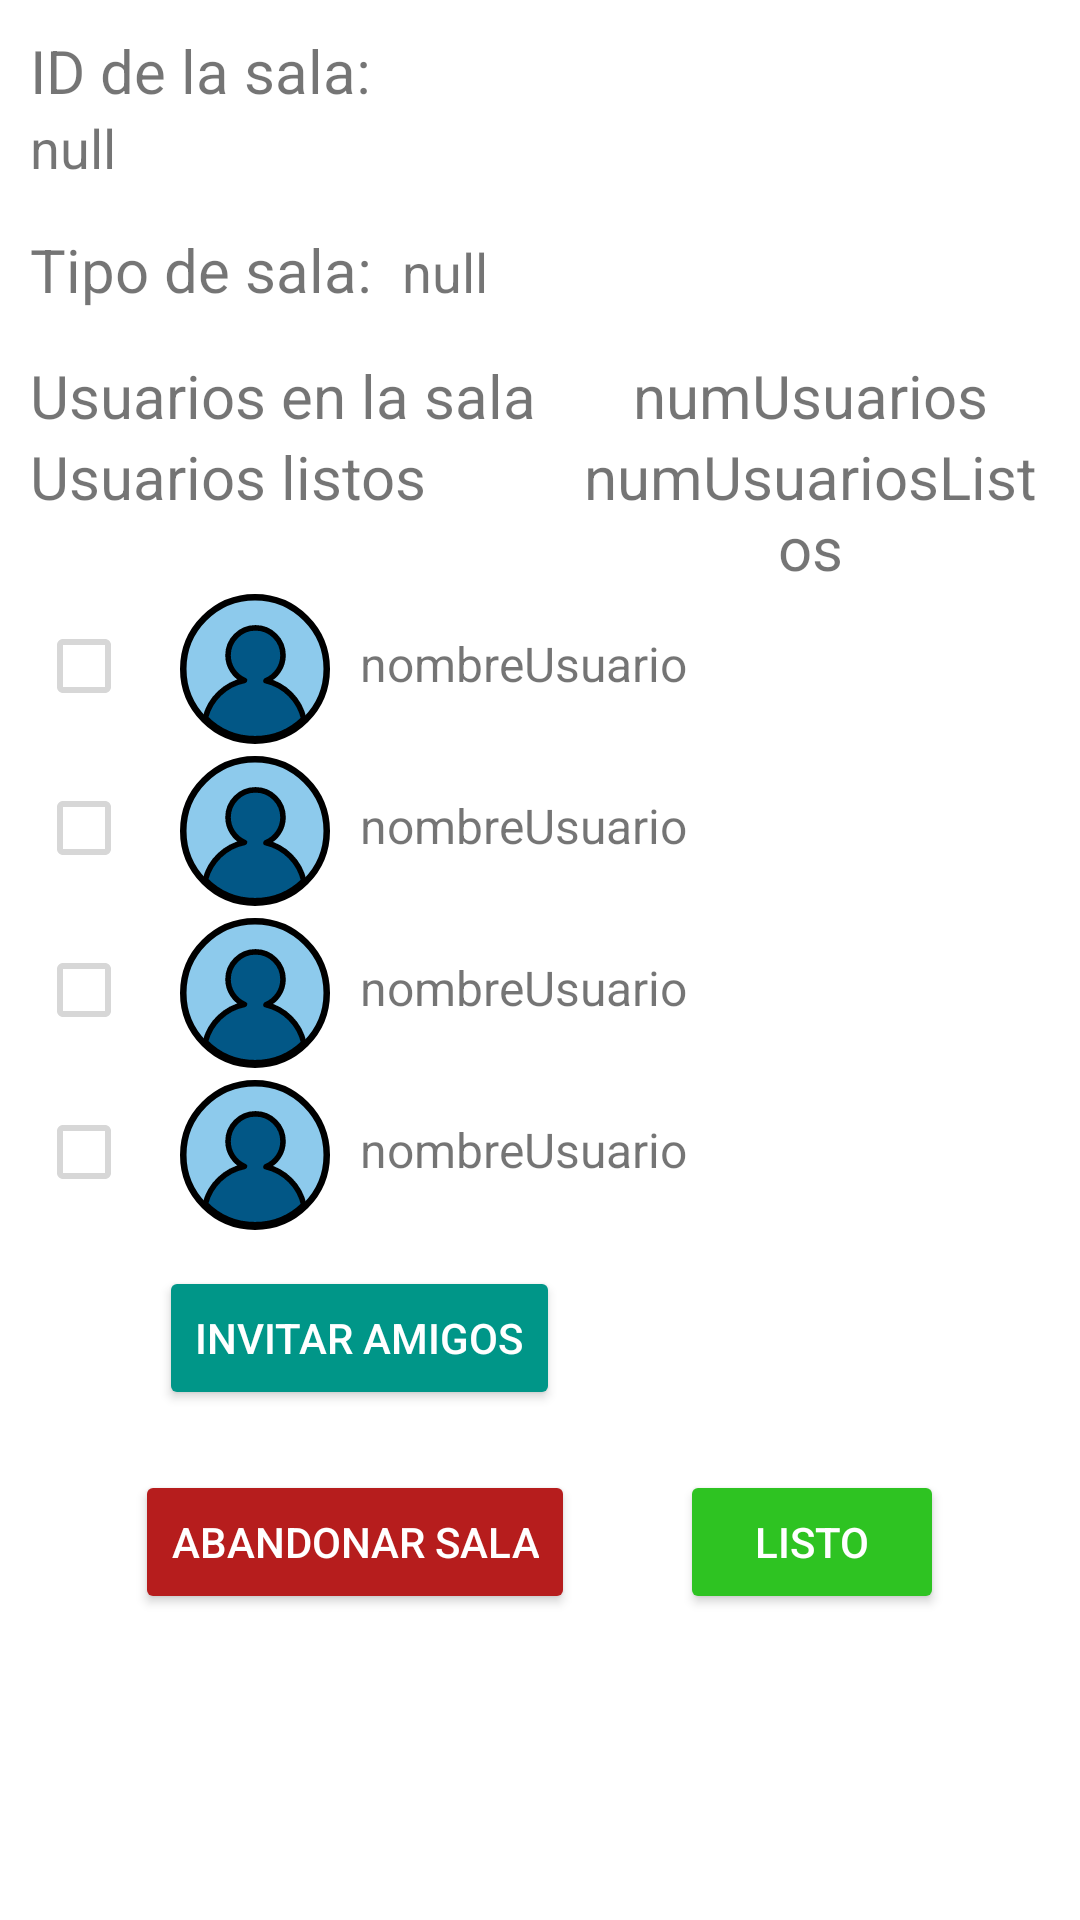

The Android layout XML behind this screen, and the referenced resources:
<!-- AndroidManifest.xml: application theme Theme.UnoForAll -->
<!-- res/layout/activity_sala.xml -->
<?xml version="1.0" encoding="utf-8"?>
<LinearLayout xmlns:android="http://schemas.android.com/apk/res/android"
    xmlns:app="http://schemas.android.com/apk/res-auto"
    android:layout_width="match_parent"
    android:layout_height="match_parent"
    android:orientation="vertical"
    android:padding="10dp" >

    <LinearLayout
        android:layout_width="match_parent"
        android:layout_height="wrap_content"
        android:orientation="vertical">

        <TextView
            android:layout_width="match_parent"
            android:layout_height="wrap_content"
            android:text="@string/salaID"
            android:textSize="20sp"/>

        <TextView
            android:id="@+id/salaIDTextView"
            android:layout_width="match_parent"
            android:layout_height="wrap_content"
            android:text="null"
            android:textIsSelectable="true"
            android:textSize="18sp" />
    </LinearLayout>

    <LinearLayout
        android:layout_width="match_parent"
        android:layout_height="wrap_content"
        android:orientation="horizontal"
        android:layout_marginTop="15dp">

        <TextView
            android:layout_width="wrap_content"
            android:layout_height="wrap_content"
            android:text="@string/tipoSala"
            android:textSize="20sp"
            android:layout_marginEnd="10dp"/>

        <TextView
            android:id="@+id/salaTipoTextView"
            android:layout_width="0dp"
            android:layout_height="wrap_content"
            android:text="null"
            android:layout_weight="1"
            android:textSize="18sp" />
    </LinearLayout>

    <LinearLayout
        android:layout_width="match_parent"
        android:layout_height="wrap_content"
        android:orientation="vertical"
        android:layout_marginTop="15dp">

        <LinearLayout
            android:layout_width="match_parent"
            android:layout_height="wrap_content"
            android:orientation="horizontal">

            <TextView
                android:layout_width="180sp"
                android:layout_height="match_parent"
                android:text="@string/usuariosSala"
                android:textSize="20sp"/>

            <TextView
                android:id="@+id/numUsuariosTextView"
                android:layout_width="0dp"
                android:layout_height="match_parent"
                android:layout_weight="1"
                android:textAlignment="center"
                android:text="numUsuarios"
                android:textSize="20sp"/>
        </LinearLayout>

        <LinearLayout
            android:layout_width="match_parent"
            android:layout_height="wrap_content"
            android:orientation="horizontal">

            <TextView
                android:layout_width="180sp"
                android:layout_height="match_parent"
                android:text="@string/usuariosListos"
                android:textSize="20sp"/>

            <TextView
                android:id="@+id/numUsuariosListosTextView"
                android:layout_width="0dp"
                android:layout_height="match_parent"
                android:layout_weight="1"
                android:textAlignment="center"
                android:text="numUsuariosListos"
                android:textSize="20sp"/>
        </LinearLayout>

        <LinearLayout
            android:id="@+id/layoutUsuario1"
            android:layout_width="match_parent"
            android:layout_height="wrap_content"
            android:orientation="horizontal"
            android:padding="2dp">

            <CheckBox
                android:enabled="false"
                android:layout_width="wrap_content"
                android:layout_height="wrap_content"/>

            <ImageView
                android:layout_width="50dp"
                android:layout_height="50dp"
                android:layout_marginEnd="10dp"
                app:srcCompat="@drawable/ic_iconoperfil" />

            <TextView
                android:layout_width="match_parent"
                android:layout_height="wrap_content"
                android:textSize="16sp"
                android:text="nombreUsuario"/>
        </LinearLayout>
        <LinearLayout
            android:id="@+id/layoutUsuario2"
            android:layout_width="match_parent"
            android:layout_height="wrap_content"
            android:orientation="horizontal"
            android:padding="2dp">

            <CheckBox
                android:enabled="false"
                android:layout_width="wrap_content"
                android:layout_height="wrap_content"/>

            <ImageView
                android:layout_width="50dp"
                android:layout_height="50dp"
                android:layout_marginEnd="10dp"
                app:srcCompat="@drawable/ic_iconoperfil" />

            <TextView
                android:layout_width="match_parent"
                android:layout_height="wrap_content"
                android:textSize="16sp"
                android:text="nombreUsuario"/>
        </LinearLayout>
        <LinearLayout
            android:id="@+id/layoutUsuario3"
            android:layout_width="match_parent"
            android:layout_height="wrap_content"
            android:orientation="horizontal"
            android:padding="2dp">

            <CheckBox
                android:enabled="false"
                android:layout_width="wrap_content"
                android:layout_height="wrap_content"/>

            <ImageView
                android:layout_width="50dp"
                android:layout_height="50dp"
                android:layout_marginEnd="10dp"
                app:srcCompat="@drawable/ic_iconoperfil" />

            <TextView
                android:layout_width="match_parent"
                android:layout_height="wrap_content"
                android:textSize="16sp"
                android:text="nombreUsuario"/>
        </LinearLayout>
        <LinearLayout
            android:id="@+id/layoutUsuario4"
            android:layout_width="match_parent"
            android:layout_height="wrap_content"
            android:orientation="horizontal"
            android:padding="2dp">

            <CheckBox
                android:enabled="false"
                android:layout_width="wrap_content"
                android:layout_height="wrap_content"/>

            <ImageView
                android:layout_width="50dp"
                android:layout_height="50dp"
                android:layout_marginEnd="10dp"
                app:srcCompat="@drawable/ic_iconoperfil" />

            <TextView
                android:layout_width="match_parent"
                android:layout_height="wrap_content"
                android:textSize="16sp"
                android:text="nombreUsuario"/>
        </LinearLayout>
    </LinearLayout>

    <LinearLayout
        android:layout_width="match_parent"
        android:layout_height="wrap_content"
        android:gravity="center"
        android:orientation="horizontal"
        android:padding="5dp"
        android:layout_marginTop="5dp">

        <Button
            android:id="@+id/invitarAmigosButton"
            android:layout_width="wrap_content"
            android:layout_height="wrap_content"
            android:layout_marginEnd="120dp"
            android:backgroundTint="#009688"
            android:text="@string/invitarAmigos"
            android:textColor="@color/white"
            app:rippleColor="#1A2351" />
    </LinearLayout>

    <LinearLayout
        android:layout_width="match_parent"
        android:layout_height="wrap_content"
        android:orientation="horizontal"
        android:padding="5dp"
        android:gravity="center"
        android:layout_marginTop="10dp">

        <Button
            android:id="@+id/abandonarSalaButton"
            android:layout_width="wrap_content"
            android:layout_height="wrap_content"
            android:backgroundTint="#B61D1D"
            android:text="@string/abandonarSala"
            android:textColor="@color/white"
            app:rippleColor="#1A2351"
            android:layout_marginEnd="35dp"/>

        <Button
            android:id="@+id/listoSalaButton"
            android:layout_width="wrap_content"
            android:layout_height="wrap_content"
            android:backgroundTint="#2EC322"
            android:text="@string/listo"
            android:textColor="@color/white"
            app:rippleColor="#1A2351" />
    </LinearLayout>
</LinearLayout>
<!-- resources referenced by this layout -->
<resources>
  <color name="white">#FFFFFFFF</color>
  <!-- drawable ic_iconoperfil (drawable) -->
  <vector xmlns:android="http://schemas.android.com/apk/res/android"
      android:width="112.04656dp"
      android:height="112.04656dp"
      android:viewportWidth="112.04656"
      android:viewportHeight="112.04656">
    <path
        android:pathData="M56.023,56.023m-53.585,0a53.585,53.585 0,1 1,107.171 0a53.585,53.585 0,1 1,-107.171 0"
        android:strokeLineJoin="round"
        android:strokeWidth="4.87557"
        android:fillColor="#8dcaec"
        android:strokeColor="#000000"
        android:strokeLineCap="round"/>
    <path
        android:pathData="m56.416,25.285a20.527,20.527 0,0 0,-20.527 20.527,20.527 20.527,0 0,0 12.201,18.747 37.807,37.807 0,0 0,-29.146 27.991,52.083 52.083,0 0,0 37.078,15.557 52.083,52.083 0,0 0,36.441 -14.919,37.807 37.807,0 0,0 -28.213,-28.414 20.527,20.527 0,0 0,12.691 -18.961,20.527 20.527,0 0,0 -20.527,-20.527z"
        android:strokeLineJoin="round"
        android:strokeWidth="4.168"
        android:fillColor="#025786"
        android:strokeColor="#000000"
        android:strokeLineCap="round"/>
  </vector>
  <string name="abandonarSala">Abandonar sala</string>
  <string name="invitarAmigos">Invitar amigos</string>
  <string name="listo">Listo</string>
  <string name="salaID">ID de la sala:</string>
  <string name="tipoSala">Tipo de sala:</string>
  <string name="usuariosListos">Usuarios listos</string>
  <string name="usuariosSala">Usuarios en la sala</string>
  <style name="Theme.UnoForAll" parent="Theme.MaterialComponents.DayNight.DarkActionBar">
          
          <item name="colorPrimary">@color/azul</item>
          <item name="colorPrimaryVariant">@color/azul_oscuro</item>
          <item name="colorOnPrimary">@color/white</item>
          
          <item name="colorSecondary">@color/teal_200</item>
          <item name="colorSecondaryVariant">@color/teal_700</item>
          <item name="colorOnSecondary">@color/black</item>
          
          <item name="android:statusBarColor" tools:targetApi="l">?attr/colorPrimaryVariant</item>
          
      </style>
  <color name="azul">#FF007EC2</color>
  <color name="azul_oscuro">#FF004A71</color>
  <color name="teal_200">#FF03DAC5</color>
  <color name="teal_700">#FF018786</color>
  <color name="black">#FF000000</color>
</resources>
